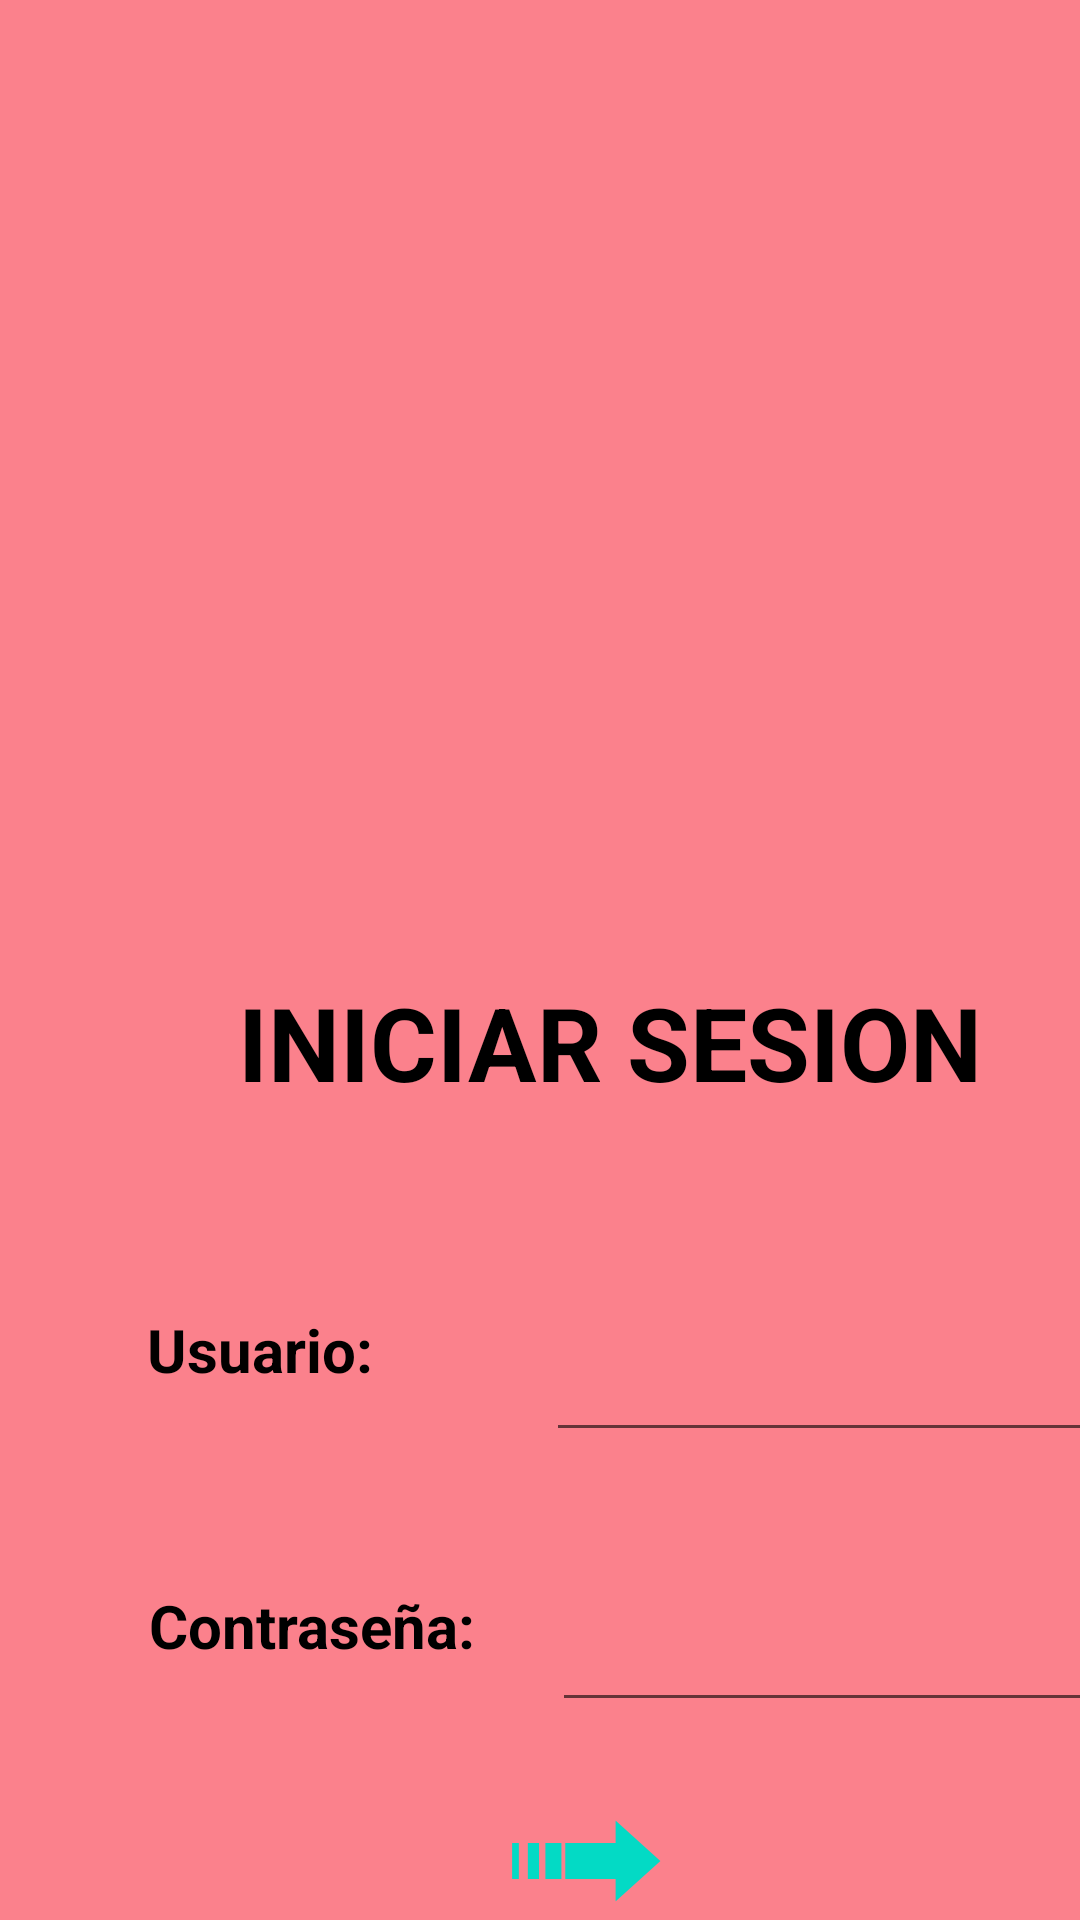

This screen was rendered from an Android layout file. Write that file and the resources it references.
<!-- AndroidManifest.xml: application theme Theme.StreamingValorant -->
<!-- res/layout/activity_main.xml -->
<?xml version="1.0" encoding="utf-8"?>
<androidx.constraintlayout.widget.ConstraintLayout xmlns:android="http://schemas.android.com/apk/res/android"
    xmlns:app="http://schemas.android.com/apk/res-auto"
    xmlns:tools="http://schemas.android.com/tools"
    android:layout_width="match_parent"
    android:layout_height="match_parent"
    android:background="#ABFA4454"
    tools:context=".LogIn">

    <TextView
        android:id="@+id/textView4"
        android:layout_width="152dp"
        android:layout_height="64dp"
        android:layout_marginStart="28dp"
        android:layout_marginTop="28dp"
        android:gravity="center"
        android:text="Contraseña:"
        android:textColor="#000000"
        android:textSize="20sp"
        android:textStyle="bold"
        app:layout_constraintStart_toStartOf="parent"
        app:layout_constraintTop_toBottomOf="@+id/textView3" />

    <ImageView
        android:id="@+id/Login"
        android:layout_width="414dp"
        android:layout_height="277dp"
        android:contentDescription="TODO"
        app:layout_constraintStart_toStartOf="parent"
        app:layout_constraintTop_toTopOf="parent"
        app:srcCompat="@drawable/login" />

    <TextView
        android:id="@+id/textView3"
        android:layout_width="130dp"
        android:layout_height="64dp"
        android:layout_marginStart="24dp"
        android:layout_marginTop="32dp"
        android:gravity="center"
        android:text="Usuario: "
        android:textColor="#020000"
        android:textSize="20sp"
        android:textStyle="bold"
        app:layout_constraintStart_toStartOf="parent"
        app:layout_constraintTop_toBottomOf="@+id/textView5" />

    <TextView
        android:id="@+id/textView5"
        android:layout_width="366dp"
        android:layout_height="77dp"
        android:layout_marginStart="20dp"
        android:layout_marginTop="32dp"
        android:gravity="center"
        android:text="INICIAR SESION"
        android:textColor="#000000"
        android:textSize="34sp"
        android:textStyle="bold"
        app:layout_constraintStart_toStartOf="parent"
        app:layout_constraintTop_toBottomOf="@+id/Login" />

    <EditText
        android:id="@+id/usuario"
        android:layout_width="199dp"
        android:layout_height="66dp"
        android:layout_marginStart="28dp"
        android:layout_marginTop="32dp"
        android:ems="10"
        android:inputType="textPersonName"
        app:layout_constraintStart_toEndOf="@+id/textView3"
        app:layout_constraintTop_toBottomOf="@+id/textView5"
        tools:ignore="SpeakableTextPresentCheck" />

    <EditText
        android:id="@+id/contraseña"
        android:layout_width="200dp"
        android:layout_height="66dp"
        android:layout_marginStart="4dp"
        android:layout_marginTop="24dp"
        android:editable="false"
        android:ems="10"
        android:inputType="textPassword"
        app:layout_constraintStart_toEndOf="@+id/textView4"
        app:layout_constraintTop_toBottomOf="@+id/usuario"
        tools:ignore="SpeakableTextPresentCheck" />

    <Button
        android:id="@+id/Go"
        style="@style/Widget.AppCompat.Button.Borderless.Colored"
        android:layout_width="143dp"
        android:layout_height="80dp"
        android:layout_marginStart="124dp"
        android:background="#0018FFFF"
        android:backgroundTint="#00D50000"
        android:backgroundTintMode="add"
        android:gravity="center"
        android:shadowColor="#00D50000"
        android:text="➟"
        android:textAlignment="inherit"
        android:textSize="60sp"
        app:layout_constraintBottom_toBottomOf="parent"
        app:layout_constraintStart_toStartOf="parent"
        app:layout_constraintTop_toBottomOf="@+id/contraseña"
        app:layout_constraintVertical_bias="0.0" />

    <TextView
        android:id="@+id/textView6"
        android:layout_width="180dp"
        android:layout_height="34dp"
        android:layout_marginStart="72dp"
        android:layout_marginTop="132dp"
        android:duplicateParentState="false"
        android:editable="false"
        android:text="¿No tienes cuenta aun?"
        android:textAlignment="center"
        android:textColor="#090000"
        android:textIsSelectable="false"
        android:textStyle="bold"
        app:layout_constraintStart_toStartOf="parent"
        app:layout_constraintTop_toBottomOf="@+id/textView4" />

    <Button
        android:id="@+id/Registrar"
        android:layout_width="118dp"
        android:layout_height="36dp"
        android:layout_marginStart="240dp"
        android:layout_marginTop="45dp"
        android:background="#00FFFFFF"
        android:text="Registrate"
        android:textAlignment="textStart"
        android:textColor="#2962FF"
        android:textSize="12sp"
        android:textStyle="bold"
        app:layout_constraintStart_toStartOf="parent"
        app:layout_constraintTop_toBottomOf="@+id/Go" />

</androidx.constraintlayout.widget.ConstraintLayout>
<!-- resources referenced by this layout -->
<resources>
  <style name="Theme.StreamingValorant" parent="Theme.MaterialComponents.DayNight.DarkActionBar">
          
          <item name="colorPrimary">@color/purple_500</item>
          <item name="colorPrimaryVariant">@color/purple_700</item>
          <item name="colorOnPrimary">@color/white</item>
          
          <item name="colorSecondary">@color/teal_200</item>
          <item name="colorSecondaryVariant">@color/teal_700</item>
          <item name="colorOnSecondary">@color/black</item>
          
          <item name="android:statusBarColor" tools:targetApi="l">?attr/colorPrimaryVariant</item>
          
      </style>
  <!-- not gathered from this repository: default colours our renderer supplied (Android Studio template values) -->
  <color name="purple_500">#FF6200EE</color>
  <color name="purple_700">#FF3700B3</color>
  <color name="teal_200">#FF03DAC5</color>
  <color name="teal_700">#FF018786</color>
  <color name="black">#FF000000</color>
  <color name="white">#FFFFFFFF</color>
</resources>
